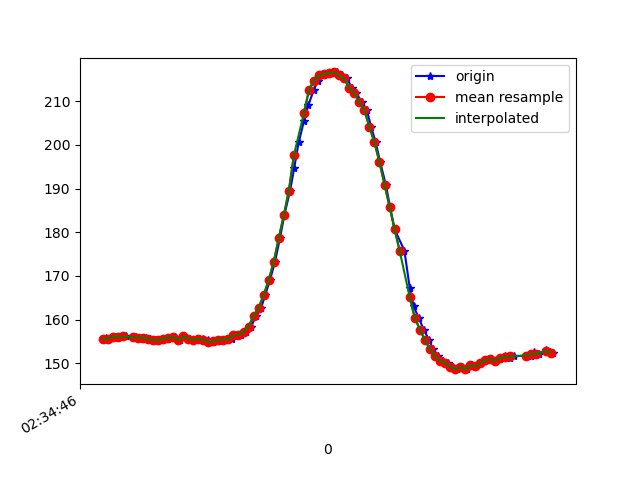

Data behind this chart, as committed beside it:
1617849286704, 544930292695536, 155.46875, -250.8789, -66.60156
1617849286711, 544930313785757, 155.6, -251, -65.92
1617849286715, 544930331335507, 155.9, -251.3, -66.31
1617849286722, 544930350228194, 155.5, -251.6, -65.92
1617849286737, 544930369242966, 155.7, -251.7, -66.31
1617849286755, 544930388288260, 156.1, -252, -66.21
1617849286775, 544930407333553, 156.1, -252.2, -66.6
1617849286795, 544930426378847, 156.2, -251.6, -65.92
1617849286824, 544930446950206, 155.9, -252.1, -66.31
1617849286834, 544930464927254, 156, -251.6, -66.5
1617849286855, 544930483880983, 155.9, -251.6, -65.92
1617849286872, 544930503017841, 155.9, -251.9, -65.82
1617849286890, 544930522002092, 155.6, -251.7, -65.23
1617849286910, 544930541261035, 155.3, -252.2, -65.82
1617849286929, 544930560001115, 155.3, -251.9, -66.02
1617849286947, 544930579076930, 155.6, -251.6, -65.92
1617849286969, 544930598122224, 155.9, -251.4, -66.5
1617849286989, 544930617350645, 156, -251.5, -66.02
1617849287006, 544930636365417, 155.3, -251.6, -65.62
1617849287023, 544930655380190, 156.2, -251.7, -65.82
1617849287042, 544930674394962, 155.6, -251.9, -64.94
1617849287064, 544930693440256, 155.4, -251.4, -64.84
1617849287082, 544930712729720, 155.6, -251.8, -65.92
1617849287100, 544930731530843, 155.5, -252.1, -65.92
1617849287118, 544930750606658, 155.3, -252, -65.14
1617849287139, 544930769621430, 154.8, -251.6, -64.06
1617849287158, 544930788758288, 155.1, -251.6, -65.14
1617849287174, 544930807803581, 155.4, -251.2, -64.26
1617849287194, 544930826757311, 155.4, -250.9, -64.16
1617849287213, 544930845833126, 155.6, -249.9, -63.57
1617849287233, 544930864908941, 156.3, -249.3, -63.38
1617849287251, 544930883893192, 156.5, -247.9, -63.09
1617849287270, 544930902907964, 157.2, -245.8, -62.5
1617849287290, 544930922197428, 158.4, -243.2, -60.74
1617849287310, 544930941120637, 160.8, -241.2, -59.57
1617849287330, 544930960410101, 162.7, -239.6, -59.57
1617849287346, 544930979241745, 165.6, -237.5, -59.77
1617849287365, 544930998348081, 169, -236.3, -59.28
1617849287385, 544931017393375, 173.2, -235, -60.64
1617849287405, 544931036408147, 178.7, -234.2, -60.35
1617849287422, 544931055453441, 183.9, -233.2, -60.64
1617849287445, 544931074468213, 189.6, -232.7, -59.38
1617849287461, 544931093482986, 194.6, -231.2, -58.59
1617849287479, 544931112528279, 200.6, -230, -55.08
1617849287500, 544931131512530, 205.5, -228.7, -52.44
1617849287518, 544931150588345, 209.2, -228.3, -49.8
1617849287539, 544931169603117, 212.6, -228.7, -46.48
1617849287556, 544931188617890, 214.7, -228.3, -44.92
1617849287575, 544931207693705, 215.9, -229.2, -43.36
1617849287595, 544931226769520, 216.3, -229.4, -42.87
1617849287615, 544931245814813, 216.5, -229.1, -43.55
1617849287632, 544931264860107, 216.6, -228.7, -43.26
1617849287653, 544931283935922, 215.9, -227.9, -43.26
1617849287671, 544931302920173, 215.2, -227.8, -43.65
1617849287691, 544931321995988, 213, -227.4, -45.02
1617849287708, 544931340949717, 211.9, -227.2, -45.02
1617849287729, 544931360086575, 209.8, -227.1, -47.36
1617849287750, 544931379070826, 207.9, -227.4, -48.54
1617849287767, 544931398275259, 204.1, -228.3, -52.73
1617849287785, 544931417625765, 200.6, -228.8, -55.08
1617849287803, 544931436426889, 196, -229.7, -57.13
... 34 more rows
